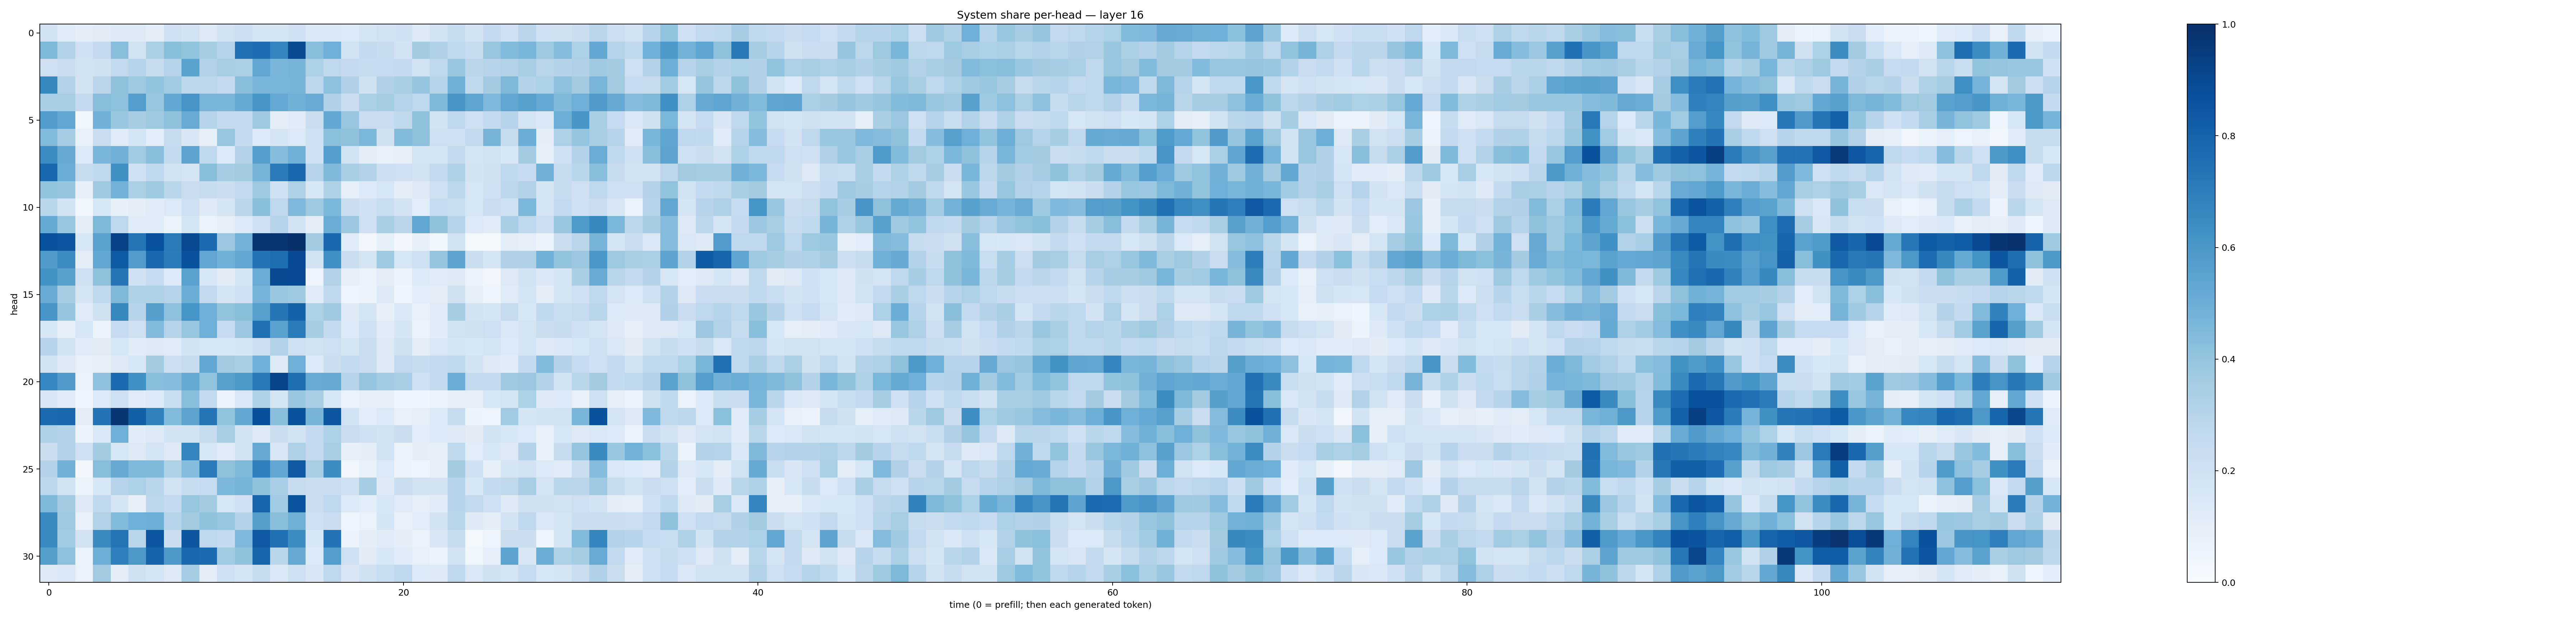

The table this chart was drawn from, first rows:
0.19451638, 0.11672444, 0.09437379, 0.11125419, 0.12374385, 0.1223103, 0.10374229, 0.20754413, 0.18911938, 0.12784864, 0.18222728, 0.21700585, 0.17690054, 0.16884221, 0.20407821, 0.14245772, 0.14332497, 0.13800599, 0.17468075, 0.19439703, 0.19948778, 0.13056917, 0.19520934, 0.23729023
0.4542, 0.3092, 0.2013, 0.2534, 0.4289, 0.1885, 0.3325, 0.4253, 0.3991, 0.3552, 0.303, 0.7471, 0.7639, 0.6741, 0.8974, 0.4267, 0.4943, 0.1931, 0.2571, 0.2348, 0.181, 0.3577, 0.317, 0.2669
0.2122, 0.2267, 0.1886, 0.1961, 0.2596, 0.3007, 0.2418, 0.304, 0.5473, 0.3091, 0.3423, 0.3327, 0.5313, 0.4631, 0.4693, 0.3293, 0.2748, 0.2513, 0.2353, 0.2474, 0.2518, 0.19, 0.2767, 0.387
0.6564, 0.3107, 0.1818, 0.2839, 0.4129, 0.3716, 0.4015, 0.3637, 0.28, 0.278, 0.2508, 0.428, 0.4625, 0.4685, 0.47, 0.2794, 0.4141, 0.3195, 0.1983, 0.3189, 0.3443, 0.3954, 0.3007, 0.4902
0.3468, 0.3419, 0.2516, 0.4268, 0.4145, 0.5712, 0.3913, 0.5273, 0.6094, 0.4655, 0.4622, 0.5162, 0.6088, 0.5233, 0.4876, 0.5089, 0.3194, 0.2233, 0.3345, 0.3521, 0.3021, 0.2754, 0.4561, 0.6029
0.5753, 0.5298, 0.03553, 0.4839, 0.3848, 0.3498, 0.3739, 0.4117, 0.5084, 0.3019, 0.2581, 0.2604, 0.3681, 0.0947, 0.1143, 0.2193, 0.5263, 0.383, 0.2272, 0.2292, 0.2642, 0.4095, 0.1888, 0.2746
0.4422, 0.3519, 0.07175, 0.2272, 0.1178, 0.1712, 0.1075, 0.2388, 0.1499, 0.07891, 0.3938, 0.2514, 0.1331, 0.1667, 0.137, 0.209, 0.4201, 0.4075, 0.4602, 0.1986, 0.4404, 0.4119, 0.2114, 0.2056
0.6448, 0.5144, 0.1396, 0.464, 0.4809, 0.3664, 0.4293, 0.2576, 0.5461, 0.2728, 0.133, 0.3047, 0.5702, 0.4323, 0.4898, 0.2006, 0.5681, 0.188, 0.09898, 0.07315, 0.08029, 0.1646, 0.1737, 0.251
0.7801, 0.5032, 0.2426, 0.269, 0.6259, 0.2018, 0.277, 0.1921, 0.1796, 0.4241, 0.3491, 0.3631, 0.4703, 0.7052, 0.7838, 0.3032, 0.4472, 0.3415, 0.3147, 0.2173, 0.2148, 0.1931, 0.2608, 0.3237
0.4019, 0.3949, 0.07819, 0.3675, 0.4774, 0.3338, 0.3785, 0.2854, 0.2297, 0.2402, 0.2201, 0.2604, 0.3766, 0.2, 0.3204, 0.1524, 0.3227, 0.09274, 0.1363, 0.1621, 0.09636, 0.1256, 0.2145, 0.2801
0.2878, 0.1827, 0.03602, 0.1588, 0.08472, 0.09989, 0.1207, 0.1394, 0.213, 0.1224, 0.1694, 0.2846, 0.4294, 0.2764, 0.4519, 0.3723, 0.4579, 0.2195, 0.1992, 0.2317, 0.1803, 0.1083, 0.2481, 0.2336
0.5158, 0.3858, 0.1, 0.454, 0.2757, 0.1159, 0.1201, 0.06289, 0.1731, 0.06436, 0.09007, 0.1406, 0.2103, 0.2934, 0.1867, 0.09609, 0.5002, 0.3811, 0.2044, 0.337, 0.284, 0.5313, 0.4069, 0.3009
0.8695, 0.8508, 0.1551, 0.5531, 0.9323, 0.7359, 0.874, 0.7129, 0.8948, 0.7701, 0.3821, 0.4779, 0.9827, 0.978, 0.996, 0.3588, 0.7834, 0.1163, 0.02496, 0.08547, 0.02731, 0.08501, 0.03849, 0.1928
0.581, 0.6434, 0.09638, 0.5286, 0.8356, 0.5764, 0.7848, 0.7048, 0.8636, 0.5327, 0.4862, 0.5294, 0.7406, 0.7579, 0.8907, 0.1949, 0.632, 0.223, 0.1752, 0.3728, 0.1594, 0.2069, 0.3969, 0.5411
0.6232, 0.5573, 0.2057, 0.4138, 0.7269, 0.1994, 0.2464, 0.1344, 0.5534, 0.1547, 0.1131, 0.1694, 0.5054, 0.8983, 0.8924, 0.04971, 0.3141, 0.07868, 0.06445, 0.101, 0.05848, 0.1362, 0.1205, 0.1281
0.5096, 0.3514, 0.169, 0.2624, 0.455, 0.3228, 0.3218, 0.2998, 0.5016, 0.2598, 0.1714, 0.2093, 0.4747, 0.3896, 0.3719, 0.1137, 0.268, 0.04674, 0.05582, 0.1219, 0.03998, 0.1084, 0.1029, 0.1991
0.6075, 0.3971, 0.1175, 0.1989, 0.6624, 0.2957, 0.565, 0.4168, 0.6142, 0.4922, 0.3997, 0.4231, 0.5615, 0.7289, 0.8056, 0.3299, 0.3678, 0.1278, 0.1681, 0.07847, 0.1413, 0.07147, 0.1206, 0.3516
0.157, 0.08777, 0.1578, 0.05316, 0.2471, 0.2135, 0.4426, 0.3031, 0.3922, 0.4943, 0.2487, 0.3796, 0.756, 0.5541, 0.7086, 0.3528, 0.2551, 0.1336, 0.2041, 0.1174, 0.1702, 0.0628, 0.1138, 0.1904
0.2976, 0.1843, 0.1138, 0.1107, 0.1593, 0.1207, 0.1268, 0.1187, 0.1814, 0.1626, 0.1569, 0.1662, 0.2151, 0.3118, 0.2059, 0.1893, 0.213, 0.1758, 0.2287, 0.1269, 0.1976, 0.09692, 0.1425, 0.1641
0.1847, 0.127, 0.07369, 0.08439, 0.1322, 0.1531, 0.3586, 0.2153, 0.2361, 0.5306, 0.3582, 0.3411, 0.4933, 0.1284, 0.4947, 0.1344, 0.223, 0.2545, 0.2276, 0.1216, 0.2601, 0.2353, 0.2584, 0.2657
0.6677, 0.5795, 0.06774, 0.4156, 0.7706, 0.6322, 0.427, 0.4375, 0.5185, 0.4024, 0.5623, 0.5967, 0.7172, 0.9212, 0.7616, 0.5089, 0.5145, 0.3008, 0.3973, 0.3664, 0.3447, 0.2048, 0.2555, 0.5039
0.1489, 0.1171, 0.04376, 0.133, 0.2039, 0.1185, 0.1369, 0.2336, 0.4268, 0.2612, 0.05858, 0.1463, 0.3229, 0.1779, 0.3842, 0.3476, 0.1608, 0.06758, 0.0914, 0.08594, 0.04616, 0.03955, 0.06632, 0.08485
0.7698, 0.786, 0.1053, 0.7387, 0.9762, 0.8157, 0.6841, 0.4436, 0.5448, 0.7371, 0.4061, 0.5265, 0.8778, 0.424, 0.8662, 0.4698, 0.8554, 0.1925, 0.1082, 0.1397, 0.07602, 0.08671, 0.1377, 0.2453
0.3247, 0.3095, 0.05225, 0.1482, 0.4942, 0.1155, 0.126, 0.1804, 0.1858, 0.2448, 0.3451, 0.1822, 0.1274, 0.2254, 0.1821, 0.2513, 0.3295, 0.2297, 0.2059, 0.1925, 0.2213, 0.1077, 0.1361, 0.128
0.2257, 0.3098, 0.2023, 0.3561, 0.1589, 0.1307, 0.1791, 0.1303, 0.6732, 0.1638, 0.1196, 0.1941, 0.5126, 0.1521, 0.326, 0.2503, 0.3418, 0.08185, 0.09443, 0.1857, 0.06441, 0.09377, 0.08813, 0.2625
0.3064, 0.4807, 0.02995, 0.4271, 0.5129, 0.4548, 0.449, 0.323, 0.4308, 0.7097, 0.4134, 0.457, 0.6927, 0.5238, 0.843, 0.3471, 0.6436, 0.03356, 0.07099, 0.1372, 0.05787, 0.04256, 0.08487, 0.3586
0.2776, 0.1843, 0.05959, 0.159, 0.2969, 0.3318, 0.286, 0.1942, 0.2381, 0.2468, 0.4585, 0.47, 0.4063, 0.3466, 0.2355, 0.2242, 0.2276, 0.2018, 0.3528, 0.1211, 0.2243, 0.1918, 0.1804, 0.2944
0.4453, 0.3616, 0.1235, 0.2664, 0.1674, 0.08195, 0.2783, 0.2605, 0.391, 0.3563, 0.1608, 0.2086, 0.7997, 0.364, 0.8628, 0.2202, 0.2749, 0.14, 0.1088, 0.1568, 0.1185, 0.08773, 0.1145, 0.2963
0.6512, 0.3722, 0.07247, 0.3123, 0.438, 0.4955, 0.4988, 0.2969, 0.3595, 0.4089, 0.3909, 0.3076, 0.5655, 0.4242, 0.4918, 0.2046, 0.2301, 0.05035, 0.07005, 0.1642, 0.07382, 0.106, 0.1818, 0.2923
0.6562, 0.3656, 0.1891, 0.656, 0.7354, 0.2898, 0.8479, 0.2197, 0.8479, 0.2738, 0.2551, 0.4504, 0.8423, 0.748, 0.6432, 0.1531, 0.7385, 0.05573, 0.09734, 0.1187, 0.1007, 0.06435, 0.1508, 0.2406
0.5651, 0.4154, 0.06836, 0.4967, 0.6876, 0.5954, 0.8036, 0.5904, 0.7797, 0.7769, 0.3648, 0.4091, 0.7951, 0.2883, 0.5133, 0.1345, 0.5731, 0.2055, 0.1114, 0.1559, 0.1136, 0.07387, 0.06284, 0.1822
0.1325, 0.1414, 0.07029, 0.3595, 0.104, 0.1991, 0.1726, 0.1279, 0.3543, 0.1051, 0.2014, 0.1652, 0.2373, 0.1462, 0.2049, 0.1519, 0.274, 0.1509, 0.1965, 0.2307, 0.269, 0.1384, 0.1263, 0.2743
